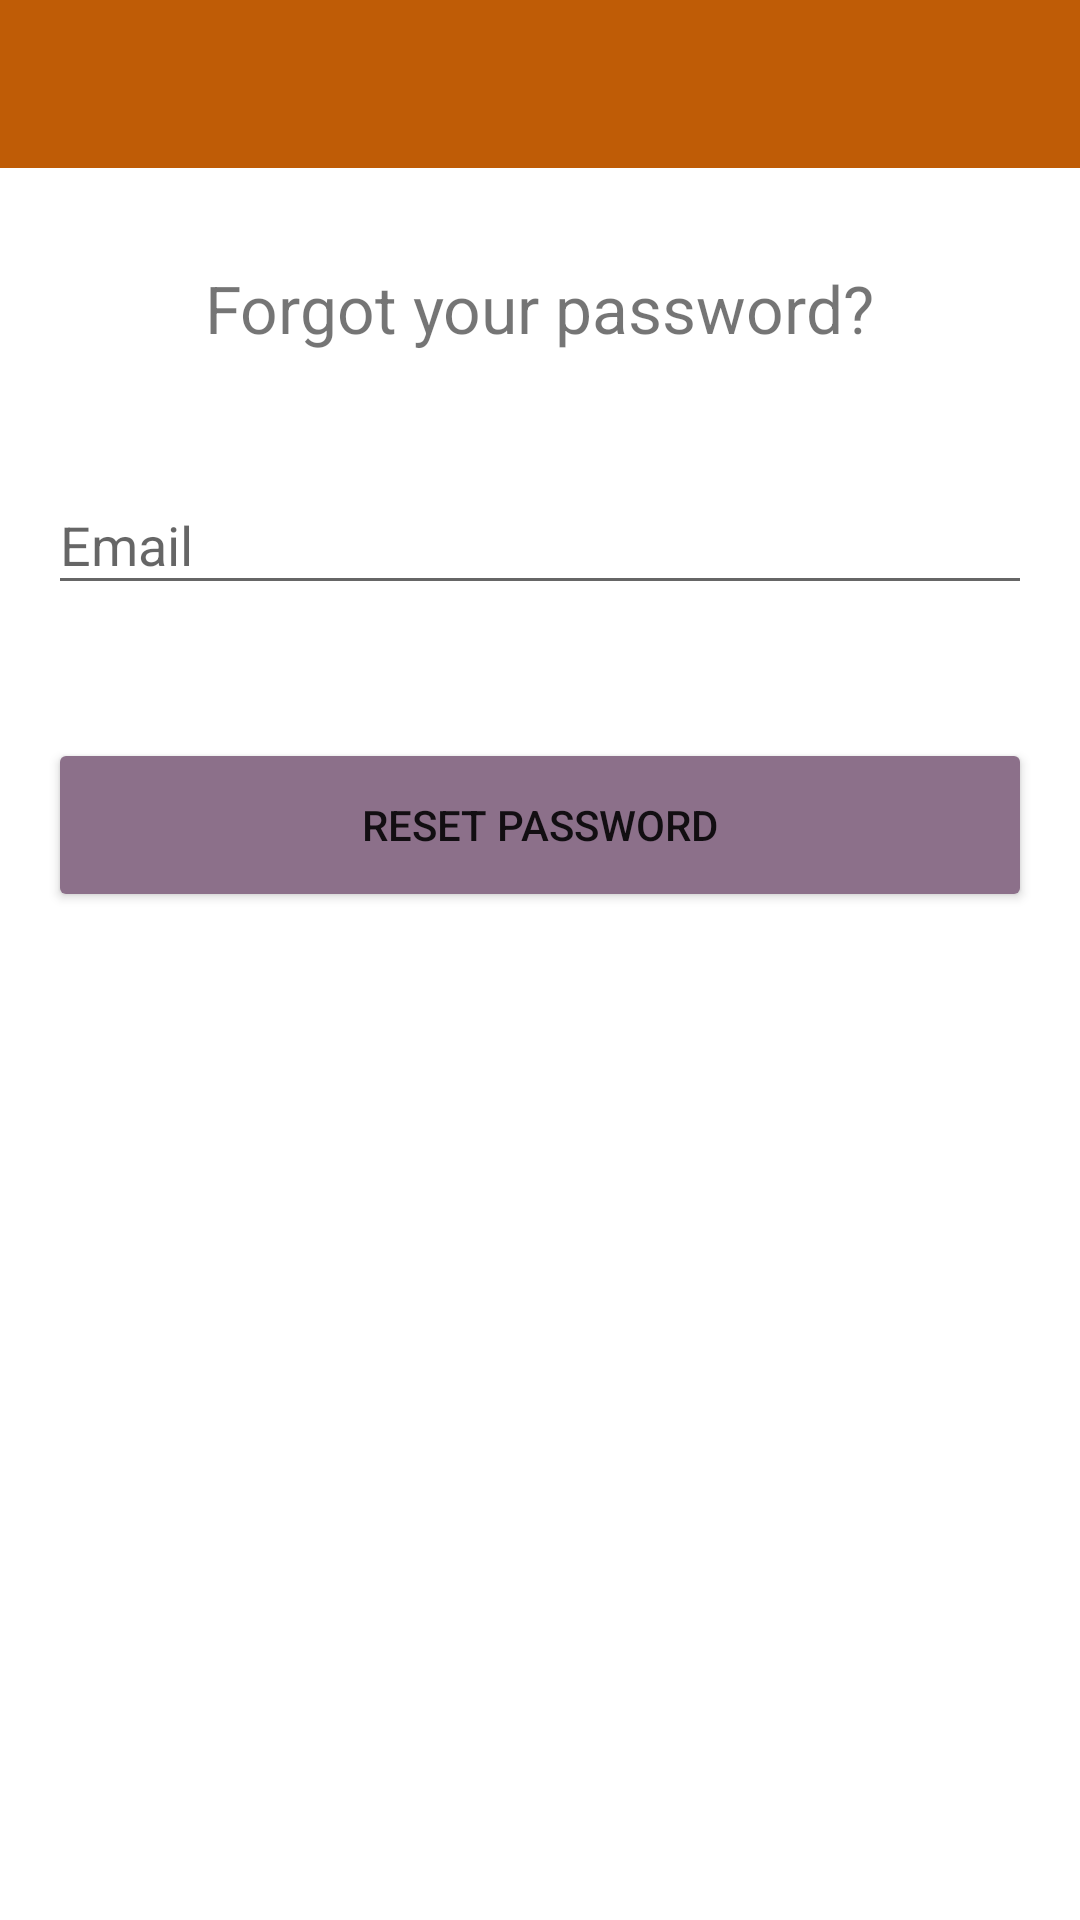

Here is an Android app screen rendered from its layout file. Give the layout XML and the strings, colors and styles it references.
<!-- AndroidManifest.xml: application theme AppTheme -->
<!-- res/layout/activity_forgot_password.xml -->
<?xml version="1.0" encoding="utf-8"?>
<androidx.constraintlayout.widget.ConstraintLayout
    xmlns:android="http://schemas.android.com/apk/res/android"
    xmlns:app="http://schemas.android.com/apk/res-auto"
    xmlns:tools="http://schemas.android.com/tools"
    android:layout_width="match_parent"
    android:layout_height="match_parent"
    tools:context=".login.views.ForgotPasswordActivity">

    <include
        android:id="@+id/toolbar"
        layout="@layout/toolbar"
        app:layout_constraintStart_toStartOf="parent"
        app:layout_constraintEnd_toEndOf="parent"
        app:layout_constraintTop_toTopOf="parent" />

    <LinearLayout
        android:layout_width="0dp"
        android:layout_height="wrap_content"
        android:gravity="center"
        android:orientation="vertical"
        android:padding="@dimen/default_margin"
        app:layout_constraintEnd_toEndOf="parent"
        app:layout_constraintTop_toBottomOf="@id/toolbar"
        android:layout_marginTop="@dimen/default_margin"
        app:layout_constraintStart_toStartOf="parent">

        <TextView
            android:id="@+id/tv_forgot_password_title"
            android:clickable="true"
            android:layout_width="wrap_content"
            android:textSize="22sp"
            android:layout_height="wrap_content"
            android:text="@string/forgot_your_password"
            android:focusable="true" />

        <com.google.android.material.textfield.TextInputLayout
            android:layout_width="match_parent"
            android:layout_marginTop="@dimen/default_margin_huge"
            android:layout_height="wrap_content"
            app:errorEnabled="true">

            <EditText
                android:id="@+id/et_email"
                android:layout_width="match_parent"
                android:layout_height="wrap_content"
                android:autofillHints="email"
                android:hint="@string/email"
                android:inputType="textEmailAddress"
                tools:targetApi="o" />

        </com.google.android.material.textfield.TextInputLayout>

        <Button
            android:id="@+id/btn_reset_password"
            android:layout_width="match_parent"
            android:layout_marginTop="@dimen/default_margin_large"
            android:backgroundTint="@color/colorAccent"
            android:text="@string/reset_password"
            android:layout_height="@dimen/button_height" />
    </LinearLayout>


</androidx.constraintlayout.widget.ConstraintLayout>
<!-- res/layout/toolbar.xml (included above) -->
<?xml version="1.0" encoding="utf-8"?>
<androidx.appcompat.widget.Toolbar xmlns:android="http://schemas.android.com/apk/res/android"
    android:id="@+id/toolbar"
    android:layout_width="match_parent"
    android:layout_height="?attr/actionBarSize"
    android:background="@color/colorPrimary"
    android:theme="@style/ThemeOverlay.AppCompat.Dark.ActionBar" />
<!-- resources referenced by this layout -->
<resources>
  <color name="colorAccent">#8c708a</color>
  <color name="colorPrimary">#bf5c06</color>
  <dimen name="button_height">58dp</dimen>
  <dimen name="default_margin">16dp</dimen>
  <dimen name="default_margin_huge">32dp</dimen>
  <dimen name="default_margin_large">24dp</dimen>
  <string name="email">Email</string>
  <string name="forgot_your_password">Forgot your password?</string>
  <string name="reset_password">Reset password</string>
  <style name="AppTheme" parent="BaseAppTheme">
          
          <item name="colorPrimary">@color/colorPrimary</item>
          <item name="colorPrimaryDark">@color/colorPrimaryDark</item>
          <item name="colorAccent">@color/colorAccent</item>
      </style>
  <style name="BaseAppTheme" parent="Theme.AppCompat.Light.NoActionBar">
          <item name="android:colorBackground">@android:color/white</item>
          <item name="colorPrimary">@color/colorPrimary</item>
          <item name="colorPrimaryDark">@color/colorPrimaryDark</item>
          <item name="colorAccent">@color/colorAccent</item>
          <item name="windowNoTitle">true</item>
          <item name="windowActionBar">false</item>
      </style>
  <color name="colorPrimaryDark">#a63208</color>
</resources>
